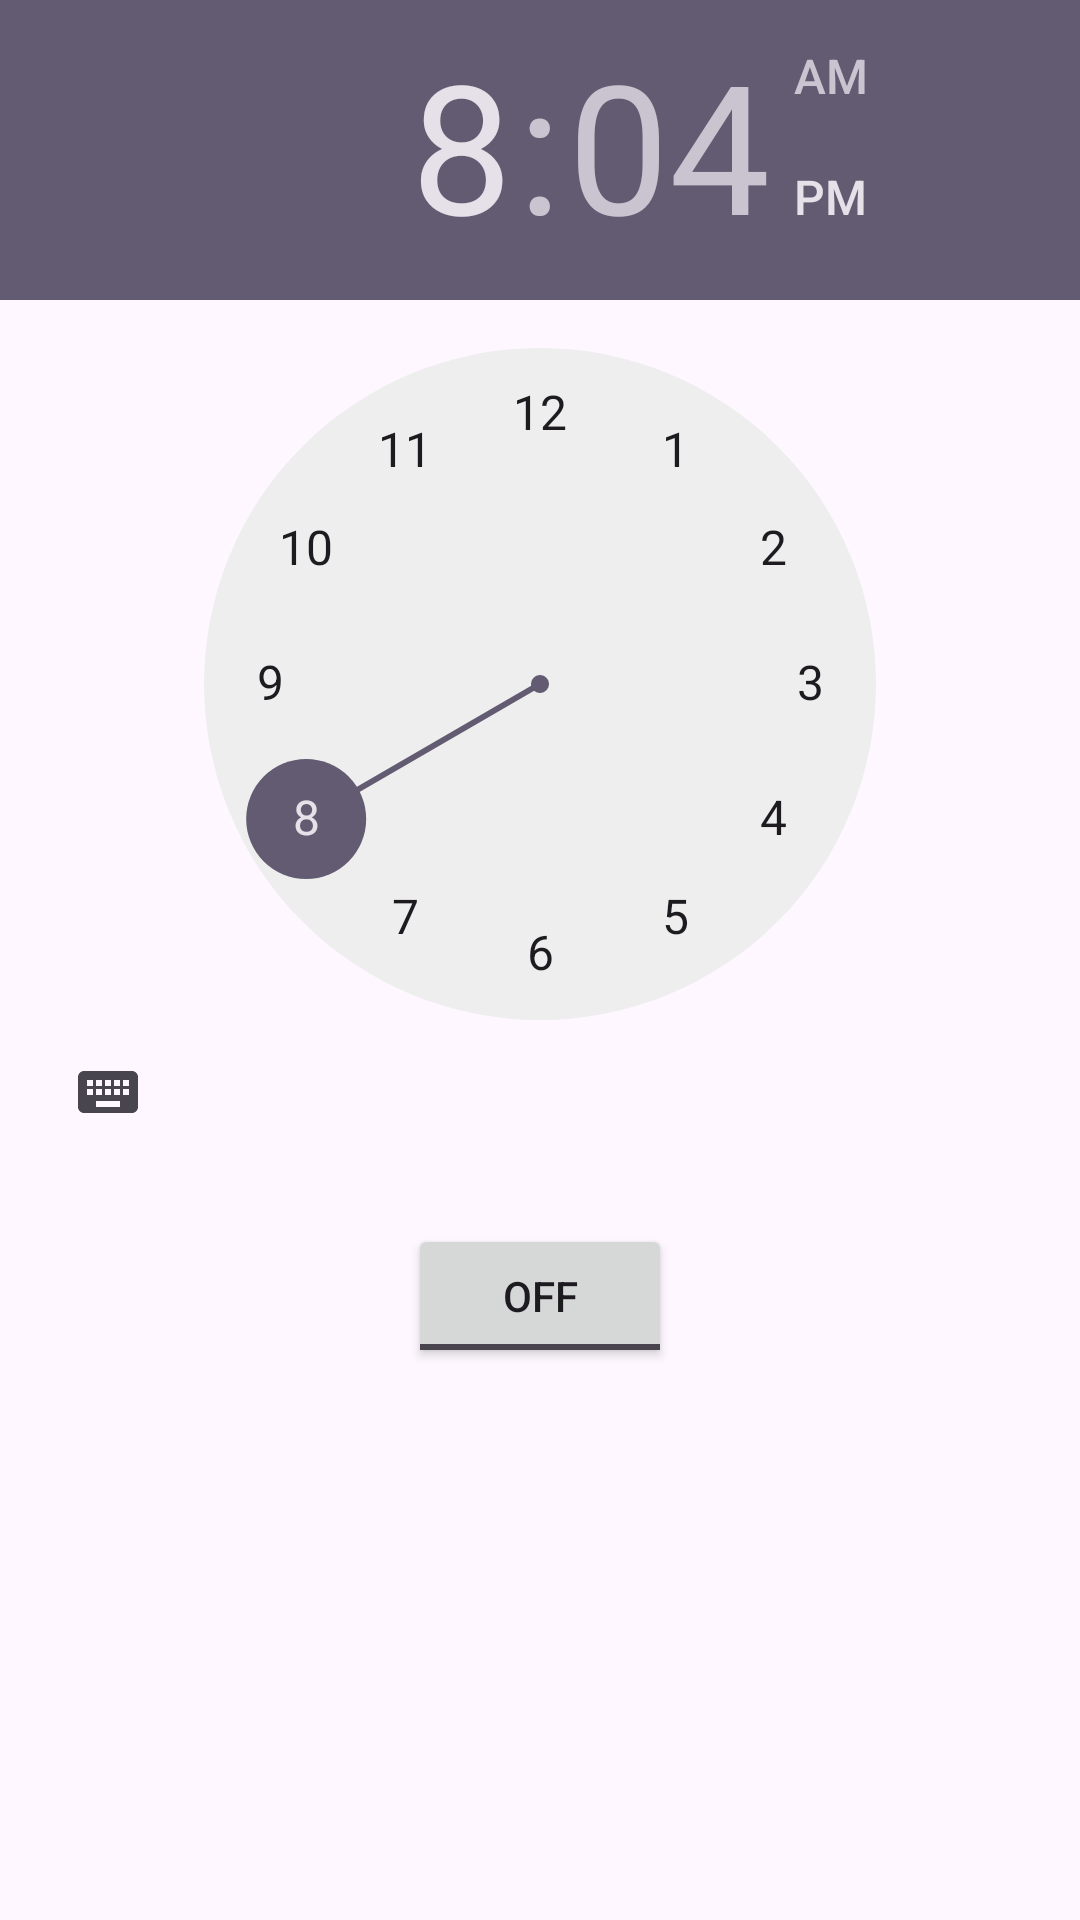

Layout XML and referenced resources for this Android screen:
<!-- AndroidManifest.xml: application theme Theme.RecordatorioMedicamentos -->
<!-- res/layout/activity_horarios.xml -->
<?xml version="1.0" encoding="utf-8"?>
<LinearLayout xmlns:android="http://schemas.android.com/apk/res/android"
    xmlns:app="http://schemas.android.com/apk/res-auto"
    xmlns:tools="http://schemas.android.com/tools"
    android:layout_width="match_parent"
    android:orientation="vertical"
    android:layout_height="match_parent"
    tools:context=".HorariosActivity">
    <TimePicker
        android:id="@+id/timePicker"
        android:layout_width="wrap_content"
        android:layout_height="wrap_content"
        android:layout_gravity="center_horizontal" />

    <ToggleButton
        android:id="@+id/toggleBtn"
        android:layout_width="wrap_content"
        android:layout_height="wrap_content"
        android:layout_gravity="center"
        android:layout_margin="20dp"
        android:checked="false"
        android:onClick="onToggleClicked" />

</LinearLayout>
<!-- resources referenced by this layout -->
<resources>
  <style name="Theme.RecordatorioMedicamentos" parent="Base.Theme.RecordatorioMedicamentos" />
  <style name="Base.Theme.RecordatorioMedicamentos" parent="Theme.Material3.DayNight.NoActionBar">
          
          
          
          <item name="windowActionBar">false</item>
          <item name="windowNoTitle">true</item>
      </style>
</resources>
